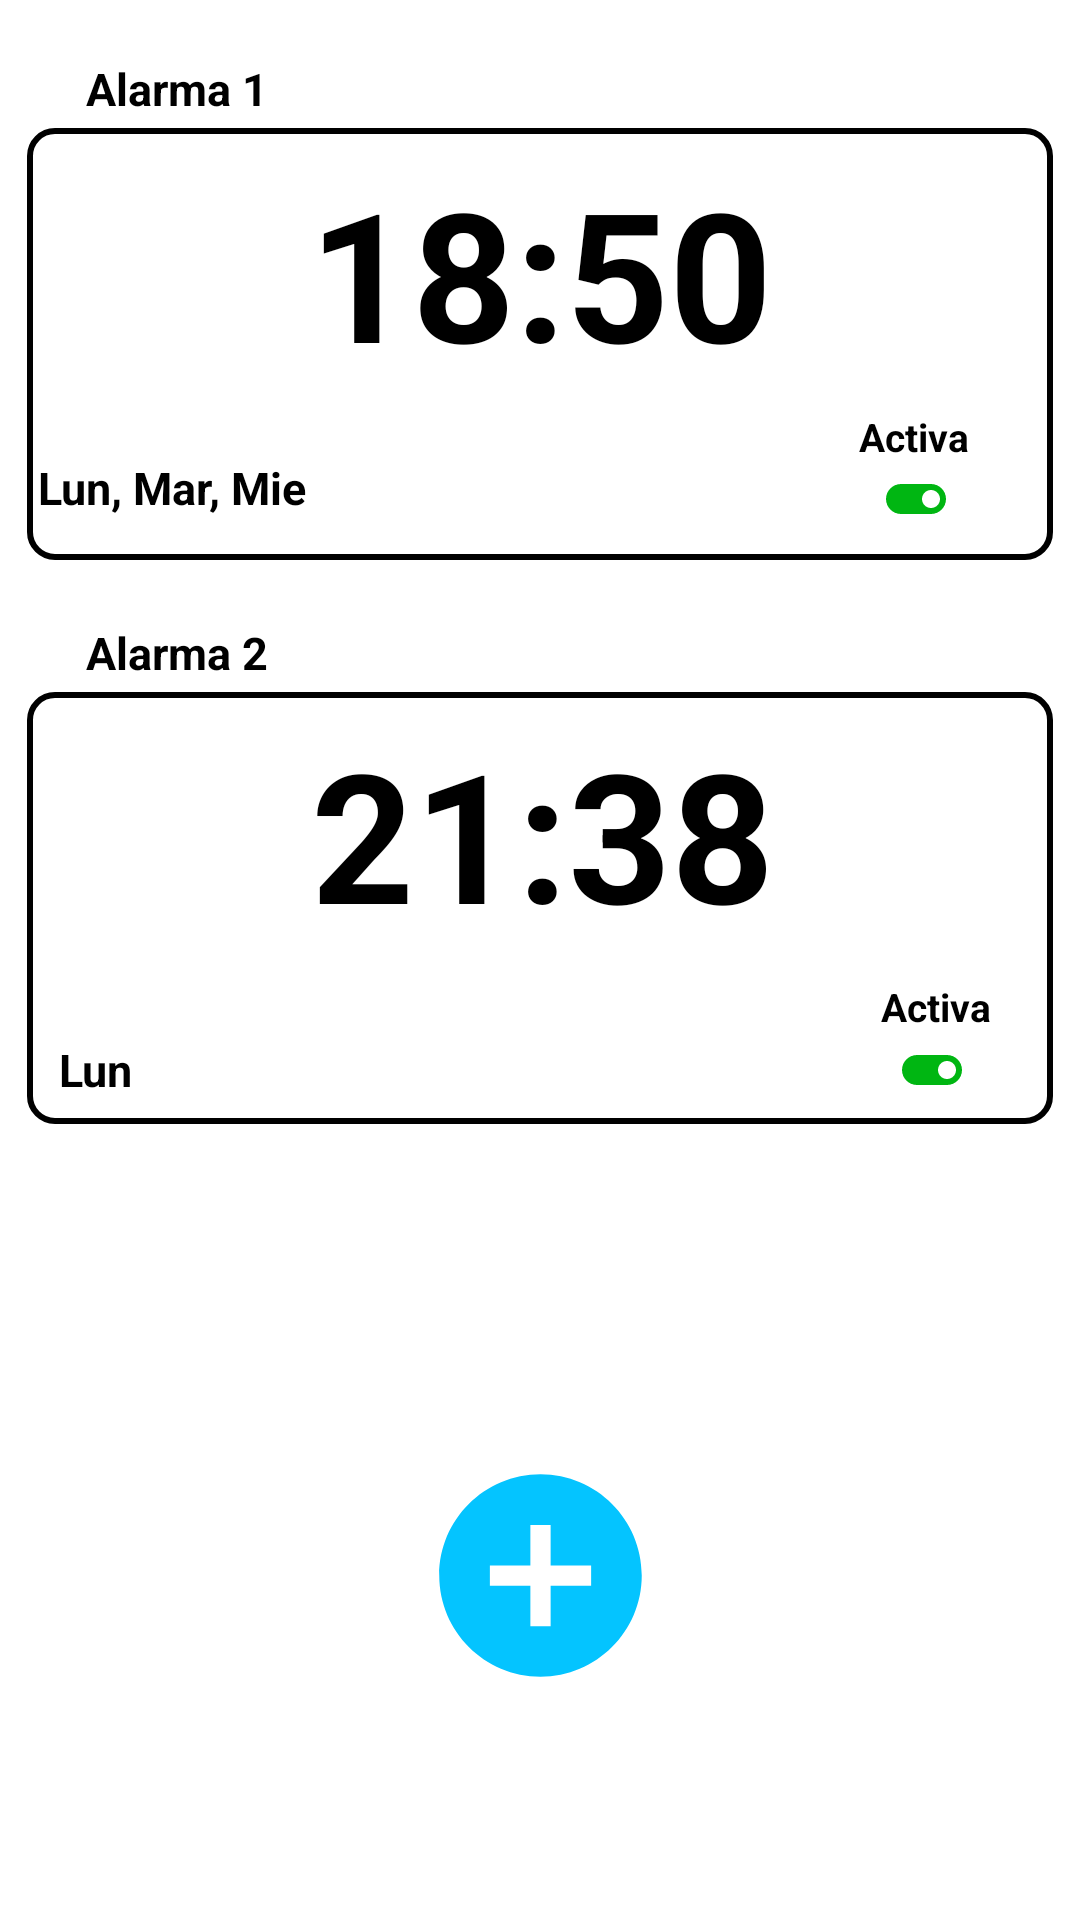

Android layout source for this screen:
<!-- AndroidManifest.xml: application theme Theme.UX -->
<!-- res/layout/fragment_main8.xml -->
<?xml version="1.0" encoding="utf-8"?>
<FrameLayout xmlns:android="http://schemas.android.com/apk/res/android"
    xmlns:app="http://schemas.android.com/apk/res-auto"
    xmlns:tools="http://schemas.android.com/tools"
    android:layout_width="match_parent"
    android:layout_height="match_parent"
    tools:context=".MainFragment8">


    <androidx.constraintlayout.widget.ConstraintLayout
        android:layout_width="match_parent"
        android:layout_height="match_parent">

        <TextView
            android:id="@+id/alarm"
            android:layout_width="342dp"
            android:layout_height="144dp"
            android:background="@drawable/white_shape"
            android:textColor="#000000"
            android:textSize="50sp"
            app:layout_constraintBottom_toBottomOf="parent"
            app:layout_constraintEnd_toEndOf="parent"
            app:layout_constraintHorizontal_bias="0.492"
            app:layout_constraintStart_toStartOf="parent"
            app:layout_constraintTop_toTopOf="parent"
            app:layout_constraintVertical_bias="0.086" />

        <TextView
            android:id="@+id/alarm2"
            android:layout_width="342dp"
            android:layout_height="144dp"
            android:layout_marginTop="44dp"
            android:background="@drawable/white_shape"
            android:textColor="#000000"
            android:textSize="50sp"
            app:layout_constraintBottom_toBottomOf="parent"
            app:layout_constraintEnd_toEndOf="parent"
            app:layout_constraintHorizontal_bias="0.492"
            app:layout_constraintStart_toStartOf="parent"
            app:layout_constraintTop_toBottomOf="@+id/alarm"
            app:layout_constraintVertical_bias="0.0" />

        <TextView
            android:id="@+id/textView6"
            android:layout_width="wrap_content"
            android:layout_height="wrap_content"
            android:text="Lun, Mar, Mie"
            android:textColor="#000000"
            android:textSize="15sp"
            android:textStyle="bold"
            app:layout_constraintBottom_toBottomOf="@+id/alarm"
            app:layout_constraintEnd_toEndOf="@+id/alarm"
            app:layout_constraintHorizontal_bias="0.015"
            app:layout_constraintStart_toStartOf="@+id/alarm"
            app:layout_constraintTop_toTopOf="@+id/alarm"
            app:layout_constraintVertical_bias="0.887" />

        <TextView
            android:id="@+id/textView20"
            android:layout_width="wrap_content"
            android:layout_height="wrap_content"
            android:text="Lun"
            android:textColor="#000000"
            android:textSize="15sp"
            android:textStyle="bold"
            app:layout_constraintBottom_toBottomOf="@+id/alarm2"
            app:layout_constraintEnd_toEndOf="@+id/alarm2"
            app:layout_constraintHorizontal_bias="0.034"
            app:layout_constraintStart_toStartOf="@+id/alarm2"
            app:layout_constraintTop_toTopOf="@+id/textView19"
            app:layout_constraintVertical_bias="0.931" />

        <TextView
            android:id="@+id/textView8"
            android:layout_width="wrap_content"
            android:layout_height="wrap_content"
            android:layout_marginTop="28dp"
            android:layout_marginBottom="3dp"
            android:text="Alarma 1"
            android:textColor="#000000"
            android:textSize="15sp"
            android:textStyle="bold"
            app:layout_constraintBottom_toTopOf="@+id/alarm"
            app:layout_constraintEnd_toEndOf="parent"
            app:layout_constraintHorizontal_bias="0.096"
            app:layout_constraintStart_toStartOf="parent"
            app:layout_constraintTop_toTopOf="parent"
            app:layout_constraintVertical_bias="1.0" />

        <TextView
            android:id="@+id/textView18"
            android:layout_width="wrap_content"
            android:layout_height="wrap_content"
            android:layout_marginBottom="3dp"
            android:text="Alarma 2"
            android:textColor="#000000"
            android:textSize="15sp"
            android:textStyle="bold"
            app:layout_constraintBottom_toTopOf="@+id/alarm2"
            app:layout_constraintEnd_toEndOf="parent"
            app:layout_constraintHorizontal_bias="0.096"
            app:layout_constraintStart_toStartOf="parent"
            app:layout_constraintTop_toBottomOf="@+id/textView6"
            app:layout_constraintVertical_bias="1.0" />

        <TextView
            android:id="@+id/textView7"
            android:layout_width="wrap_content"
            android:layout_height="wrap_content"
            android:layout_marginTop="94dp"
            android:layout_marginBottom="32dp"
            android:text="Activa"
            android:textColor="#000000"
            android:textSize="13sp"
            android:textStyle="bold"
            app:layout_constraintBottom_toBottomOf="@+id/alarm"
            app:layout_constraintEnd_toEndOf="@+id/alarm"
            app:layout_constraintHorizontal_bias="0.908"
            app:layout_constraintStart_toStartOf="@+id/alarm"
            app:layout_constraintTop_toTopOf="@+id/alarm"
            app:layout_constraintVertical_bias="0.0" />

        <TextView
            android:id="@+id/textView22"
            android:layout_width="wrap_content"
            android:layout_height="wrap_content"
            android:text="Activa"
            android:textColor="#000000"
            android:textSize="13sp"
            android:textStyle="bold"
            app:layout_constraintBottom_toBottomOf="@+id/alarm2"
            app:layout_constraintEnd_toEndOf="@+id/alarm2"
            app:layout_constraintHorizontal_bias="0.636"
            app:layout_constraintStart_toEndOf="@+id/textView19"
            app:layout_constraintTop_toTopOf="@+id/textView19"
            app:layout_constraintVertical_bias="0.747" />

        <TextView
            android:id="@+id/textView4"
            android:layout_width="wrap_content"
            android:layout_height="wrap_content"
            android:background="@drawable/white_textview"
            android:text="18:50"
            android:textColor="#000000"
            android:textSize="60sp"
            android:textStyle="bold"
            app:layout_constraintBottom_toBottomOf="@+id/alarm"
            app:layout_constraintEnd_toEndOf="@+id/alarm"
            app:layout_constraintStart_toStartOf="@+id/alarm"
            app:layout_constraintTop_toTopOf="@+id/alarm"
            app:layout_constraintVertical_bias="0.125" />

        <TextView
            android:id="@+id/textView19"
            android:layout_width="wrap_content"
            android:layout_height="wrap_content"
            android:background="@drawable/white_textview"
            android:text="21:38"
            android:textColor="#000000"
            android:textSize="60sp"
            android:textStyle="bold"
            app:layout_constraintBottom_toBottomOf="@+id/alarm2"
            app:layout_constraintEnd_toEndOf="@+id/alarm2"
            app:layout_constraintHorizontal_bias="0.505"
            app:layout_constraintStart_toStartOf="@+id/alarm2"
            app:layout_constraintTop_toTopOf="@+id/alarm2"
            app:layout_constraintVertical_bias="0.109" />

        <ImageView
            android:id="@+id/toggleActive"
            android:layout_width="wrap_content"
            android:layout_height="wrap_content"
            android:src="@drawable/ic_baseline_toggle_on_24_green"
            app:layout_constraintBottom_toBottomOf="@+id/alarm"
            app:layout_constraintEnd_toEndOf="@+id/alarm"
            app:layout_constraintHorizontal_bias="0.85"
            app:layout_constraintStart_toEndOf="@+id/textView6"
            app:layout_constraintTop_toBottomOf="@+id/textView7"
            app:layout_constraintVertical_bias="0.0" />

        <ImageView
            android:id="@+id/toggleActive2"
            android:layout_width="wrap_content"
            android:layout_height="wrap_content"
            android:src="@drawable/ic_baseline_toggle_on_24_green"
            app:layout_constraintBottom_toBottomOf="@+id/alarm2"
            app:layout_constraintEnd_toEndOf="@+id/alarm2"
            app:layout_constraintHorizontal_bias="0.908"
            app:layout_constraintStart_toStartOf="@+id/textView20"
            app:layout_constraintTop_toBottomOf="@+id/textView19"
            app:layout_constraintVertical_bias="0.818" />

        <ImageView
            android:id="@+id/imageView2"
            android:layout_width="131dp"
            android:layout_height="81dp"
            android:src="@drawable/ic_baseline_add_circle_24"
            app:layout_constraintBottom_toBottomOf="parent"
            app:layout_constraintEnd_toEndOf="parent"
            app:layout_constraintStart_toStartOf="parent"
            app:layout_constraintTop_toBottomOf="@+id/alarm"
            app:layout_constraintVertical_bias="0.8" />
    </androidx.constraintlayout.widget.ConstraintLayout>


</FrameLayout>
<!-- resources referenced by this layout -->
<resources>
  <!-- drawable ic_baseline_add_circle_24 (drawable) -->
  <vector android:height="24dp" android:tint="#04C4FF"
      android:viewportHeight="24" android:viewportWidth="24"
      android:width="24dp" xmlns:android="http://schemas.android.com/apk/res/android">
      <path android:fillColor="@android:color/white" android:pathData="M12,2C6.48,2 2,6.48 2,12s4.48,10 10,10 10,-4.48 10,-10S17.52,2 12,2zM17,13h-4v4h-2v-4L7,13v-2h4L11,7h2v4h4v2z"/>
  </vector>
  <!-- drawable ic_baseline_toggle_on_24_green (drawable) -->
  <vector android:height="24dp" android:tint="#00B612"
      android:viewportHeight="24" android:viewportWidth="24"
      android:width="24dp" xmlns:android="http://schemas.android.com/apk/res/android">
      <path android:fillColor="@android:color/white" android:pathData="M17,7L7,7c-2.76,0 -5,2.24 -5,5s2.24,5 5,5h10c2.76,0 5,-2.24 5,-5s-2.24,-5 -5,-5zM17,15c-1.66,0 -3,-1.34 -3,-3s1.34,-3 3,-3 3,1.34 3,3 -1.34,3 -3,3z"/>
  </vector>
  <!-- drawable white_shape (drawable) -->
  <?xml version="1.0" encoding="utf-8"?>
  <shape xmlns:android="http://schemas.android.com/apk/res/android"
      android:shape="rectangle">
  
      <solid android:color="@android:color/transparent" />
      <stroke android:width="2dp" android:color="@color/black" />
      <corners android:radius="25px" />
  
  </shape>
  <!-- drawable white_textview (drawable) -->
  <?xml version="1.0" encoding="utf-8"?>
  <shape xmlns:android="http://schemas.android.com/apk/res/android"
      android:shape="rectangle">
  
      <solid android:color="@android:color/transparent" />
      <stroke android:width="2dp" android:color="@color/white" />
      <corners android:radius="25px" />
  
  </shape>
  <style name="Theme.UX" parent="Theme.MaterialComponents.DayNight.NoActionBar">
          
          <item name="colorPrimary">@color/black</item>
          <item name="colorPrimaryVariant">@color/black</item>
          <item name="colorOnPrimary">@color/black</item>
          
          <item name="colorSecondary">@color/white</item>
          <item name="colorSecondaryVariant">@color/white</item>
          <item name="colorOnSecondary">@color/white</item>
          
          <item name="android:statusBarColor">?attr/colorPrimaryVariant</item>
      </style>
  <!-- not gathered from this repository: default colours our renderer supplied (Android Studio template values) -->
  <color name="black">#FF000000</color>
  <color name="white">#FFFFFFFF</color>
</resources>
